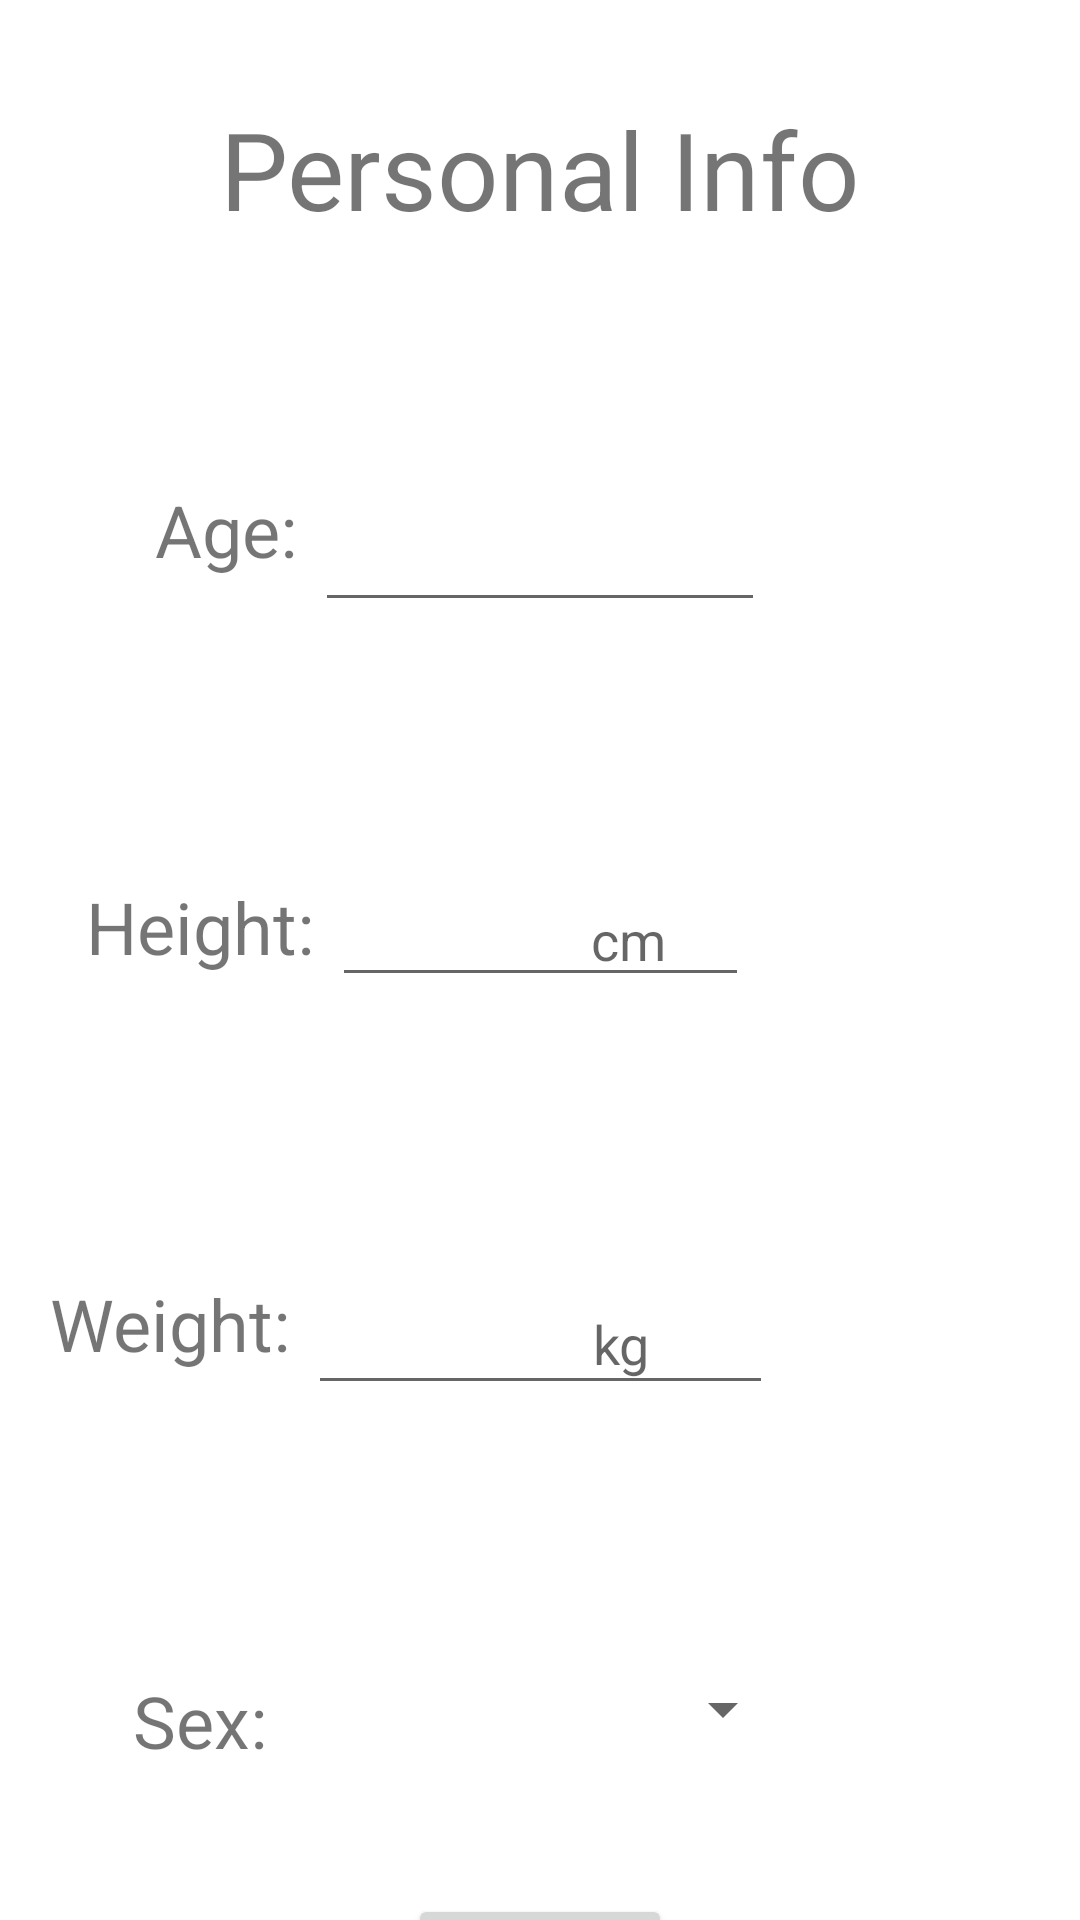

Here is an Android app screen rendered from its layout file. Give the layout XML and the strings, colors and styles it references.
<!-- AndroidManifest.xml: application theme Theme.HealthCloud -->
<!-- res/layout/activity_personaldata.xml -->
<?xml version="1.0" encoding="utf-8"?>
<androidx.constraintlayout.widget.ConstraintLayout xmlns:android="http://schemas.android.com/apk/res/android"
    xmlns:app="http://schemas.android.com/apk/res-auto"
    xmlns:tools="http://schemas.android.com/tools"
    android:layout_width="match_parent"
    android:layout_height="match_parent"
    tools:context=".Personaldata">

    <TextView
        android:id="@+id/txt_info_tile"
        android:layout_width="wrap_content"
        android:layout_height="wrap_content"
        android:layout_marginTop="32dp"
        android:text="Personal Info"
        android:textSize="36sp"
        app:layout_constraintEnd_toEndOf="parent"
        app:layout_constraintStart_toStartOf="parent"
        app:layout_constraintTop_toTopOf="parent" />

    <TextView
        android:id="@+id/txt_age"
        android:layout_width="wrap_content"
        android:layout_height="wrap_content"
        android:layout_marginTop="80dp"
        android:text="Age: "
        android:textSize="24sp"
        app:layout_constraintEnd_toStartOf="@+id/edit_age"
        app:layout_constraintTop_toBottomOf="@+id/txt_info_tile" />

    <EditText
        android:id="@+id/edit_age"
        android:layout_width="150dp"
        android:layout_height="47dp"
        android:layout_marginTop="80dp"
        android:ems="10"
        android:inputType="numberSigned"
        app:layout_constraintEnd_toEndOf="parent"
        app:layout_constraintStart_toStartOf="parent"
        app:layout_constraintTop_toBottomOf="@+id/txt_info_tile" />

    <TextView
        android:id="@+id/txt_height"
        android:layout_width="wrap_content"
        android:layout_height="wrap_content"
        android:layout_marginTop="100dp"
        android:text="Height: "
        android:textSize="24sp"
        app:layout_constraintEnd_toStartOf="@+id/edit_height"
        app:layout_constraintTop_toBottomOf="@+id/txt_age" />

    <EditText
        android:id="@+id/edit_height"
        android:layout_width="139dp"
        android:layout_height="41dp"
        android:layout_marginTop="84dp"
        android:ems="10"
        android:hint="                   cm"
        android:inputType="number"
        app:layout_constraintEnd_toEndOf="parent"
        app:layout_constraintStart_toStartOf="parent"
        app:layout_constraintTop_toBottomOf="@+id/edit_age" />

    <TextView
        android:id="@+id/txt_weight"
        android:layout_width="wrap_content"
        android:layout_height="wrap_content"
        android:layout_marginTop="100dp"
        android:text="Weight: "
        android:textSize="24sp"
        app:layout_constraintEnd_toStartOf="@+id/edit_weight"
        app:layout_constraintTop_toBottomOf="@+id/txt_height" />

    <EditText
        android:id="@+id/edit_weight"
        android:layout_width="155dp"
        android:layout_height="44dp"
        android:layout_marginTop="92dp"
        android:ems="10"
        android:hint="                     kg"
        android:inputType="numberSigned"
        app:layout_constraintEnd_toEndOf="parent"
        app:layout_constraintStart_toStartOf="parent"
        app:layout_constraintTop_toBottomOf="@+id/edit_height" />

    <Button
        android:id="@+id/btn_comfirm"
        android:layout_width="wrap_content"
        android:layout_height="wrap_content"
        android:layout_marginTop="40dp"
        android:onClick="on_Comfirm_BTN_Click"
        android:text="Comfirm"
        app:layout_constraintEnd_toEndOf="parent"
        app:layout_constraintStart_toStartOf="parent"
        app:layout_constraintTop_toBottomOf="@+id/spinner_sex" />

    <Spinner
        android:id="@+id/spinner_sex"
        android:layout_width="170dp"
        android:layout_height="43dp"
        android:layout_marginTop="80dp"
        app:layout_constraintEnd_toEndOf="parent"
        app:layout_constraintStart_toStartOf="parent"
        app:layout_constraintTop_toBottomOf="@+id/edit_weight" />

    <TextView
        android:id="@+id/txt_sex"
        android:layout_width="wrap_content"
        android:layout_height="wrap_content"
        android:layout_marginTop="100dp"
        android:text="Sex: "
        android:textSize="24sp"
        app:layout_constraintEnd_toStartOf="@+id/spinner_sex"
        app:layout_constraintTop_toBottomOf="@+id/txt_weight" />

</androidx.constraintlayout.widget.ConstraintLayout>
<!-- resources referenced by this layout -->
<resources>
  <style name="Theme.HealthCloud" parent="Theme.MaterialComponents.DayNight.DarkActionBar">
          
          <item name="colorPrimary">@color/purple_500</item>
          <item name="colorPrimaryVariant">@color/purple_700</item>
          <item name="colorOnPrimary">@color/white</item>
          
          <item name="colorSecondary">@color/teal_200</item>
          <item name="colorSecondaryVariant">@color/teal_700</item>
          <item name="colorOnSecondary">@color/black</item>
          
          <item name="android:statusBarColor" tools:targetApi="l">?attr/colorPrimaryVariant</item>
          
      </style>
  <color name="purple_500">#FF6200EE</color>
  <color name="purple_700">#FF3700B3</color>
  <color name="white">#FFFFFFFF</color>
  <color name="teal_200">#FF03DAC5</color>
  <color name="teal_700">#FF018786</color>
  <color name="black">#FF000000</color>
</resources>
